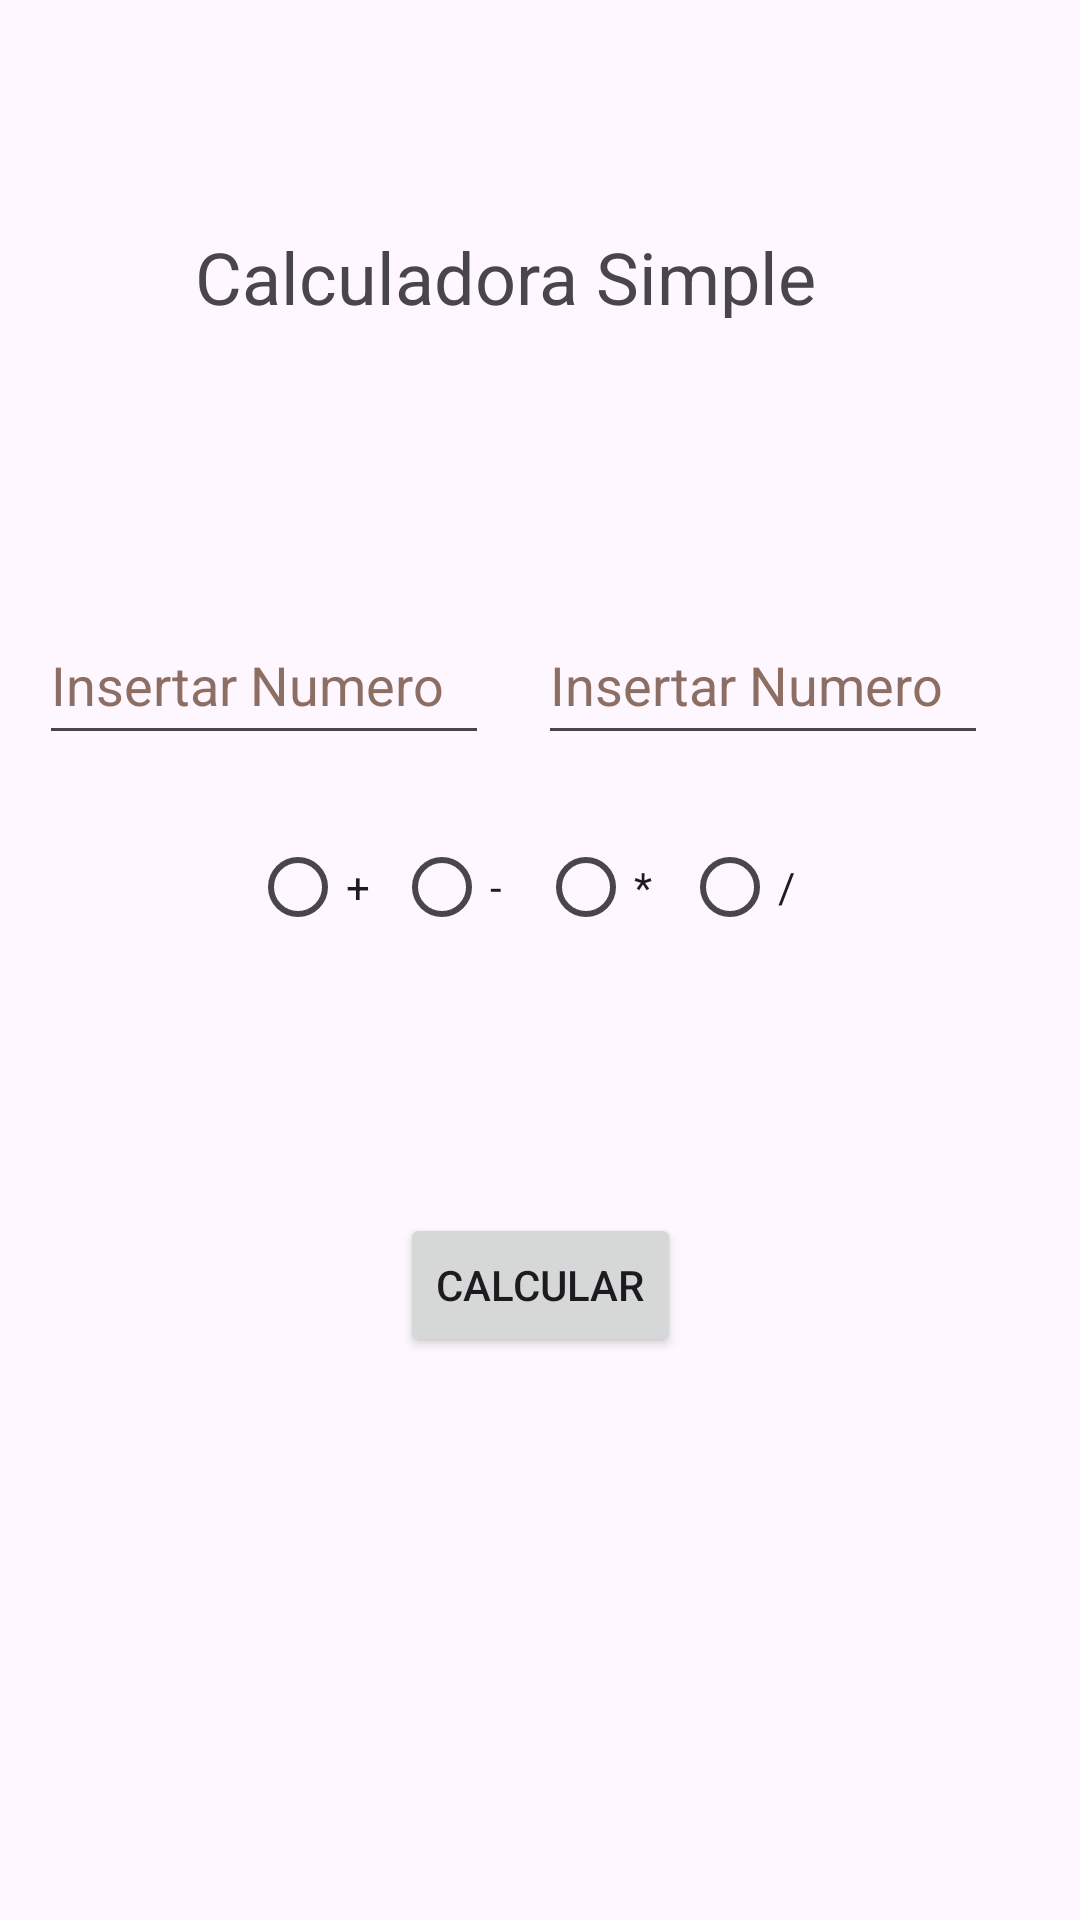

Layout XML and referenced resources for this Android screen:
<!-- AndroidManifest.xml: application theme Theme.ASPracticas -->
<!-- res/layout/u3a2_calculator_with_two.xml -->
<?xml version="1.0" encoding="utf-8"?>
<androidx.constraintlayout.widget.ConstraintLayout xmlns:android="http://schemas.android.com/apk/res/android"
    xmlns:app="http://schemas.android.com/apk/res-auto"
    xmlns:tools="http://schemas.android.com/tools"
    android:layout_width="match_parent"
    android:layout_height="match_parent"
    tools:context=".ut03.u3e2.Calculator_With_Two_Activity">

    <EditText
        android:id="@+id/u3a2_eText_Num1"
        android:layout_width="150dp"
        android:layout_height="50dp"
        android:autofillHints=""
        android:hint="@string/u3a2_insertar_numero"
        android:inputType="number|numberDecimal"
        android:textColorHint="#8D6E63"
        app:layout_constraintBottom_toBottomOf="@+id/u3a2_eText_Num2"
        app:layout_constraintEnd_toStartOf="@+id/u3a2_eText_Num2"
        app:layout_constraintHorizontal_bias="0.438"
        app:layout_constraintStart_toStartOf="parent"
        app:layout_constraintTop_toTopOf="parent"
        app:layout_constraintVertical_bias="1.0"
        tools:ignore="DuplicateSpeakableTextCheck" />

    <EditText
        android:id="@+id/u3a2_eText_Num2"
        android:layout_width="150dp"
        android:layout_height="50dp"
        android:ems="10"
        android:hint="@string/u3a2_insertar_numero"
        android:inputType="number|numberDecimal"
        android:textColorHint="#8D6E63"
        app:layout_constraintBottom_toBottomOf="parent"
        app:layout_constraintEnd_toEndOf="parent"
        app:layout_constraintHorizontal_bias="0.854"
        app:layout_constraintStart_toStartOf="parent"
        app:layout_constraintTop_toTopOf="parent"
        app:layout_constraintVertical_bias="0.342"
        android:autofillHints="" />

    <TextView
        android:id="@+id/u3a2_tView_Titulo"
        android:layout_width="330dp"
        android:layout_height="30dp"
        android:layout_marginTop="76dp"
        android:text="@string/u3a2_titulo"
        android:textAlignment="center"
        android:textSize="24sp"
        app:layout_constraintEnd_toEndOf="@+id/u3a2_eText_Num2"
        app:layout_constraintHorizontal_bias="0.727"
        app:layout_constraintStart_toStartOf="@+id/u3a2_eText_Num1"
        app:layout_constraintTop_toTopOf="parent"
        tools:ignore="TextSizeCheck" />

    <TextView
        android:id="@+id/u3a2_tView_ErrorMensaje"
        android:layout_width="241dp"
        android:layout_height="75dp"
        android:layout_marginTop="20dp"
        android:textAlignment="center"
        android:textSize="24sp"
        app:layout_constraintEnd_toEndOf="@+id/u3a2_rGroup_Operador"
        app:layout_constraintHorizontal_bias="0.489"
        app:layout_constraintStart_toStartOf="@+id/u3a2_rGroup_Operador"
        app:layout_constraintTop_toBottomOf="@+id/u3a2_rGroup_Operador" />

    <RadioGroup
        android:id="@+id/u3a2_rGroup_Operador"
        android:layout_width="wrap_content"
        android:layout_height="wrap_content"
        android:orientation="horizontal"
        app:layout_constraintBottom_toBottomOf="parent"
        app:layout_constraintEnd_toEndOf="parent"
        app:layout_constraintHorizontal_bias="0.497"
        app:layout_constraintStart_toStartOf="parent"
        app:layout_constraintTop_toTopOf="parent"
        app:layout_constraintVertical_bias="0.459">

        <RadioButton
            android:id="@+id/u3a2_rButton_Suma"
            android:layout_width="wrap_content"
            android:layout_height="wrap_content"
            android:text="@string/u3a2_Sumar"
            tools:ignore="HardcodedText" />

        <RadioButton
            android:id="@+id/u3a2_rButton_Resta"
            android:layout_width="wrap_content"
            android:layout_height="wrap_content"
            android:text="@string/u3a2_Restar" />

        <RadioButton
            android:id="@+id/u3a2_rButton_Multi"
            android:layout_width="wrap_content"
            android:layout_height="wrap_content"
            android:text="@string/u3a2_Multiplicar" />

        <RadioButton
            android:id="@+id/u3a2_rButton_Divi"
            android:layout_width="wrap_content"
            android:layout_height="wrap_content"
            android:text="@string/u3a2_Dividir" />
    </RadioGroup>

    <Button
        android:id="@+id/u3a2_bt_Calcular"
        android:layout_width="wrap_content"
        android:layout_height="wrap_content"
        android:layout_marginBottom="188dp"
        android:text="@string/calcular"
        app:layout_constraintBottom_toBottomOf="parent"
        app:layout_constraintEnd_toEndOf="parent"
        app:layout_constraintStart_toStartOf="parent"
        app:layout_constraintTop_toBottomOf="@+id/u3a2_tView_ErrorMensaje"
        app:layout_constraintVertical_bias="0.98" />

</androidx.constraintlayout.widget.ConstraintLayout>
<!-- resources referenced by this layout -->
<resources>
  <string name="calcular">Calcular</string>
  <string name="u3a2_Dividir">/</string>
  <string name="u3a2_Multiplicar">*</string>
  <string name="u3a2_Restar">-</string>
  <string name="u3a2_Sumar">+</string>
  <string name="u3a2_insertar_numero">Insertar Numero</string>
  <string name="u3a2_titulo">Calculadora Simple</string>
  <style name="Theme.ASPracticas" parent="Base.Theme.ASPracticas" />
  <style name="Base.Theme.ASPracticas" parent="Theme.Material3.DayNight.NoActionBar">
          
          
      </style>
</resources>
